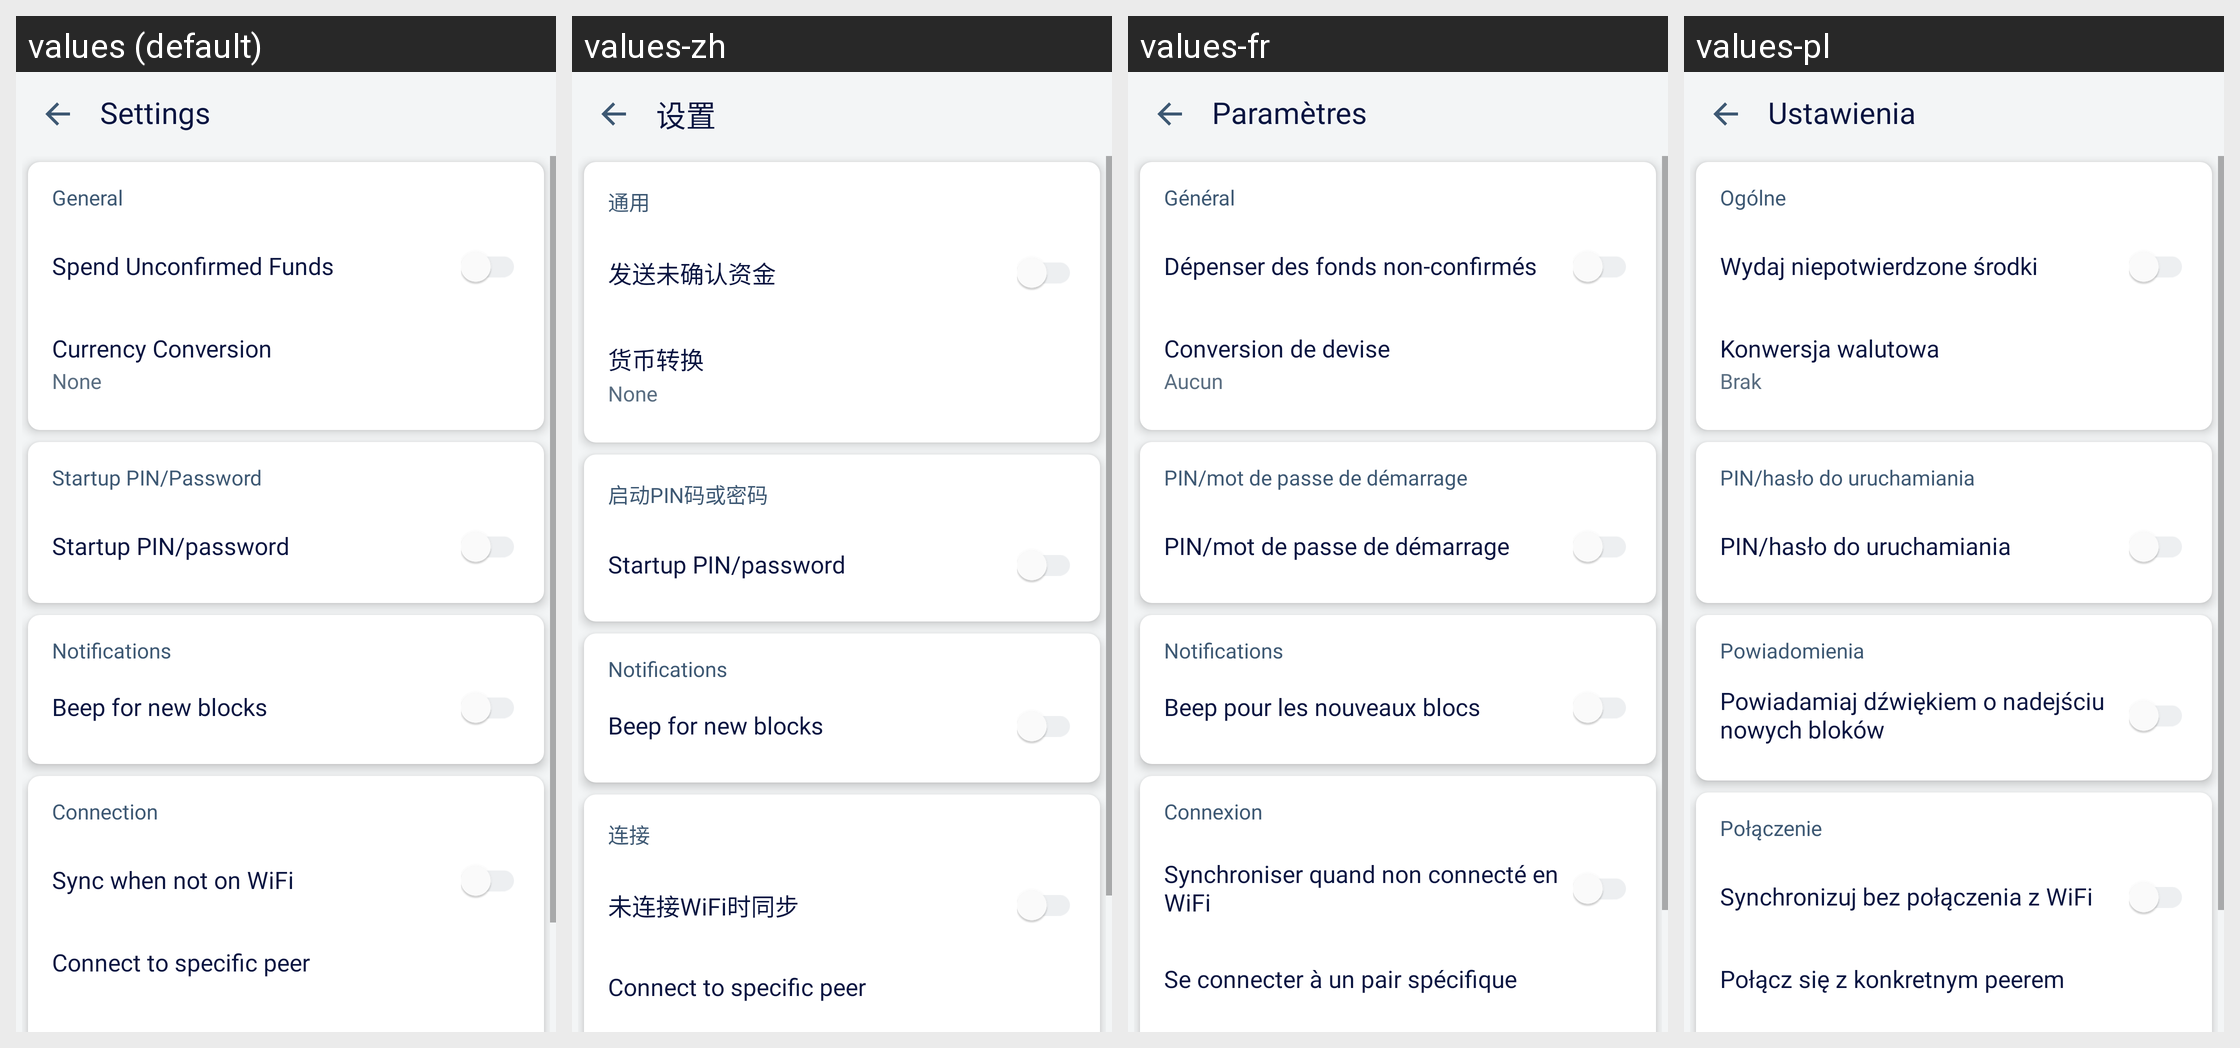

The same Android screen rendered under several of its app's locales, left to right. List the strings drawn on it with the default value and each locale's translation.
Android screen res/layout/settings_activity.xml rendered under 4 locales, left to right: values (default), values-zh, values-fr, values-pl. Device: Nexus 5 (rendered at 1080×1920; each locale shown at half size, 540×960, under a caption strip naming it); theme LightTheme.NoActionBar.
Other locales in the repository, not shown: values-es, values-pt, values-ru, values-vi.
Strings drawn on this screen, with the default value and each locale's value (text and hints the layout hard-codes, and strings that could not be matched under every locale, appear in the picture but are not listed):

settings
  values: Settings
  values-zh: 设置
  values-fr: Paramètres
  values-pl: Ustawienia

general
  values: General
  values-zh: 通用
  values-fr: Général
  values-pl: Ogólne

unconfirmed_funds
  values: Spend Unconfirmed Funds
  values-zh: 发送未确认资金
  values-fr: Dépenser des fonds non-confirmés
  values-pl: Wydaj niepotwierdzone środki

currency_conversion
  values: Currency Conversion
  values-zh: 货币转换
  values-fr: Conversion de devise
  values-pl: Konwersja walutowa

none
  values: None
  values-zh: None  [not translated; the default value is used]
  values-fr: Aucun
  values-pl: Brak

startup_pin_password
  values: Startup PIN/Password
  values-zh: 启动PIN码或密码
  values-fr: PIN/mot de passe de démarrage
  values-pl: PIN/hasło do uruchamiania

startup_pin__password
  values: Startup PIN/password
  values-zh: Startup PIN/password  [not translated; the default value is used]
  values-fr: PIN/mot de passe de démarrage
  values-pl: PIN/hasło do uruchamiania

notifications
  values: Notifications
  values-zh: Notifications  [not translated; the default value is used]
  values-fr: Notifications
  values-pl: Powiadomienia

beep_for_new_blocks
  values: Beep for new blocks
  values-zh: Beep for new blocks  [not translated; the default value is used]
  values-fr: Beep pour les nouveaux blocs
  values-pl: Powiadamiaj dźwiękiem o nadejściu nowych bloków

connection
  values: Connection
  values-zh: 连接
  values-fr: Connexion
  values-pl: Połączenie

wifi_data_sync_title
  values: Sync when not on WiFi
  values-zh: 未连接WiFi时同步
  values-fr: Synchroniser quand non connecté en WiFi
  values-pl: Synchronizuj bez połączenia z WiFi

connect_to_specific_peer
  values: Connect to specific peer
  values-zh: Connect to specific peer  [not translated; the default value is used]
  values-fr: Se connecter à un pair spécifique
  values-pl: Połącz się z konkretnym peerem
